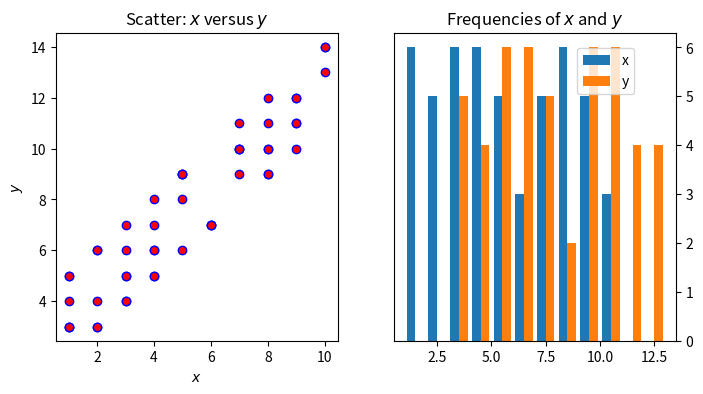

Python code for this plot:
# -*- coding: utf-8 -*-
"""
Spyder Editor

This is a temporary script file.
"""

print('hi world')
print("Привет, я Анфиса!")
friends = ['Серёга', 'Соня', 'Дима', 'Алина', 'Егор']
friends_string = ', '.join(friends)
print('Твои друзья:', friends_string)
stations = ['Москва', 'Серп и Молот', 'Карачарово', 'Чухлинка', 'Кусково', 'Новогиреево', 'Реутово', 'Никольское', 'Салтыковская', 'Кучино', 'Железнодорожная', 'Чёрное', 'Купавна', '33-й километр', 'Электроугли', '43-й километр', 'Храпуново', 'Есино', 'Фрязево', '61-й километр', '65-й километр', 'Павлово-Посад', 'Назарьево', 'Дрезна', '85-й километр', 'Орехово-Зуево', 'Крутое', 'Воиново', 'Усад', '105-й километр', 'Покров', '113-й километр', 'Омутище', 'Леоново', 'Петушки']

# напишите свой код здесь
print(' - '.join(stations))
around_zero = range(-3, 3)

# Вместо списка в цикл передаётся переменная around_zero,
# в ней хранится range() от -3 до 3
for i in around_zero:
    # Перебрать все числа в диапазоне от -3 до 3 и напечатать их:
    print(i)
# Будет напечатано
# -3
# -2
# -1
# 0
# 1
# 2
for i in range(1,5):
	print('Я расправлюсь с задачей', str(i))

print('Я всех победю!')
print('Это первый этаж.')
# Первый этаж построен, начинайте строить со второго
for i in range(2,11):
    # Здесь вместо многоточий
    # вставьте номер текущего этажа,
    # вычислите и вставьте номер предыдущего этажа.
    print('А это', str(i), 'этаж, он на один выше, чем этаж', str((i-1)))
    bunny_counter = ''  # Создали переменную bunny_counter, её значение - пустая строка.

    for i in range(1, 6):
        # На каждой итерации цикла
        # к переменной bunny_counter будет дописываться
        # очередная цифра, запятая и пробел (чтобы числа в строке не слиплись).
        # Получившееся значение будет присвоено той же переменной bunny_counter
        bunny_counter = bunny_counter + str(i) + ', '

    print(bunny_counter + 'вышел зайчик погулять!')
    countdown_str = ''

    for i in reversed(range(0, 11)):
        countdown_str = countdown_str + str(i) + ', '

    countdown_str = countdown_str + 'поехали!'

    print(countdown_str)
    
    
z=1+1j
w=2-3j
print(z*w)
#elif — это вложенная конструкция для if: «если условие для if не выполнено, но выполняется условие для elif — выполнить код в блоке elif»

for messages_count in range(0, 21):
    if messages_count == 0:
        print('У вас нет новых сообщений')
    elif messages_count == 1:
        print('У вас 1 новое сообщение')
    elif messages_count <= 4:
        print('У вас', messages_count, 'новых сообщения')
    else:
        print('У вас', messages_count, 'новых сообщений')
for current_hour in range(0, 24):
    print("На часах " + str(current_hour) + ":00.")
    if current_hour < 6:
        print('Доброй ночи!')
    elif  current_hour < 12:
        print ('Доброе утро!')
    elif current_hour < 18:
        print ('Добрый день!')
    elif current_hour < 23:
        print ('Добрый вечер!')
    else:
        print('Доброй ночи!')
     # Кроме простых операторов сравнения  «равно» ==,«меньше» <, «больше» >,  и более сложные операторы, учитывающие сразу два условия: больше или равно >=, меньше или равно <=, не равно !=.##
for messages_count in range(0, 21):
    if messages_count == 0:
        print('У вас нет новых сообщений')
    elif  messages_count == 1:
        # напишите ваш код здесь
        print ('У вас', messages_count, 'новое сообщение')
    elif messages_count == 4 or messages_count <= 3:
        # напишите ваш код здесь
         print ('У вас', messages_count, 'новых сообщения')
    else:
        # напишите ваш код здесь
         print ('У вас', messages_count, 'новых сообщений')
         wind = True

# Есть ли ветер?
if not wind: # Если wind НЕ равен True
    print('Ночь тиха')
else:
    print('Поднялся ветер')
    print('Серые тучи развеял')
    print('Новые тянутся с юга')
# передадим в программу данные
beaufort = 6  # сильный ветер
is_raining = False  # дождя нет
temperature = 16

if (not is_raining or beaufort <= 4) and temperature > 22:
    print('Идём гулять, на улице хорошо')
else:
    print('Сидим дома, читаем Практикум')
    good_boy = True  # Мальчик-то неплохой

if not good_boy:
    print('Этот в грязь полез')
    print('и рад,')
    print('что грязна рубаха.')
    print('Про такого говорят:')
    print('он плохой, неряха.')
else:
    print('Этот чистит валенки,')
    print('моет сам галоши.')
    print('Он хотя и маленький,')
    print('но вполне хороший.')
# Продуктов маловато:
milk = not True       # Молоко "НЕ есть".
cereals = True        # Хлопья есть.
eggs = False          # Яиц нет.

# Вставьте логический оператор вместо многоточия.
# Решите, нужно ли расставить скобки.

if milk and cereals or eggs:
    if eggs:
        if milk:
            breakfast = "- омлет"
        else:
            breakfast = "- яичница"
    else:
        breakfast = "- хлопья с молоком"
else:
    if milk:
        breakfast = "- стакан молока"
    elif cereals:
        breakfast = "можно погрызть сухих хлопьев"
    else:
        breakfast = "ничего не будет: разгрузочный день"
# Объявление функции hello()
def hello(name, bonus):
    # А здесь началось тело функции
    print(name + ', Приветствую тебя! Бери', bonus) 
hello('Рома', 'Член в рот')
hello('Nika', 'Член в рот')
# Код функции say_hello()
def say_hello(current_hour):
    if current_hour <= 5 or current_hour >= 23:
        print('Доброй ночи!')
    elif current_hour >= 6 and current_hour <= 11:
        print('Доброе утро!')
    elif current_hour >= 12 and current_hour <= 17:
        print('Добрый день!')
    elif current_hour >= 18 and current_hour <= 22:
        print('Добрый вечер!')

# Дальше код написан без отступов: этот код уже вне функции.

# Несколько раз вызовем функцию say_hello() с разными аргументами:
say_hello(4)  # Вызов функции say_hello() с аргументом 4
say_hello(10)  # Вызов функции с аргументом 10
say_hello(15)  # Ещё один вызов функции
say_hello(20)  # И ещё один вызовx
# Объявите функцию здесь
def print_friends_count(friends_count):
	if friends_count == 0:
            print('У тебя нет друзей')
	elif friends_count == 1:
        	print('У тебя', friends_count, 'друг')
	elif friends_count >= 2 and friends_count <= 4:
        	print('У тебя', friends_count, 'друга')
	elif friends_count >= 5 and friends_count < 20:
        	print('У тебя', friends_count, 'друзей')
	else:
        	print('Ого, сколько у тебя друзей! Целых', friends_count)
for friends_count in range(0,21):
	(print_friends_count(friends_count))   
        


def print_home(name, planet):
    print(name + ' живет на планете ' + planet)

tatooin = 'Татуин'
greeting = 'Да пребудет с тобой Сила!'
my_son = 'Люк, я твой отец!'
luke = 'Люк Скайуокер'
# Вызов функции
print_home(luke, tatooin) 

# Если при вызове забудут передать имя - значением name будет слово 'Инкогнито';
# а если вызвать функцию, не передав название планеты -
# функция присвоит переменной planet значение "Икс"
def print_house(name='Инкогнито', planet='Икс'):
    print(name + ' живёт на планете ' + planet)

# Передаём только один аргумент вместо двух
print_house('Дроид-убийца')

# Добавим значение по умолчанию для аргумента name
def print_home(name='Инкогнито', planet='Икс'):
    print(name + ' живёт на планете ' + planet)

# Передаём именованный параметр: 
# явно указываем, что значение 'Земля' предназначено для параметра planet
print_home(planet='Земля')  

# Ещё раз вызовем функцию: передадим два именованных параметра,
# но не в том порядке, как они указаны в объявлении функции:
print_home(planet='Земля', name='Винни Пух')  


# Настройте функцию так, чтобы она не сломалась при вызове без аргументов
def lets_go(name = 'Друг', target = 'учить Python'):
    print(name + ', пойдём ' + target)


# Этот вызов сработает без ошибок в любом случае
lets_go('Гарри', 'ловить Волан-де-Морта')

# Вызовите функцию lets_go без аргументов
lets_go()


def lets_go(name='Друг', target='учить Python'):
    print(name + ', пойдём ' + target)


# Исправьте вызов так, чтобы аргумент был передан
# в параметр с именем target
lets_go(target='читать следующий урок!')





flat = [
    5.55, 22.19, 7.78, 26.86, 5.55,
    29.84, 22.19, 5.55, 16.85, 4.52
]

# Сохраним искомое значение в переменной, так будет проще работать.
room_size = 22.19

# В переменной count будем подсчитывать 
# количество обнаруженных помещений нужной площади.
# Пока что она равна нулю.
count = 0

# Объявляем цикл: из списка flat все значения по очереди будут передаваться
# в переменную room
for room in flat:
    # Проверяем, равно ли значение переменной room искомому значению 
    if room == room_size:
        # Если значения room и room_size равны -
        # переменной count присваиваем её предыдущее значение,
        # увеличенное на единицу
        count = count + 1

# Этот код выполнится только после того, 
# как цикл переберёт все элементы списка flat.
# В переменной count будет сохранено количество помещений с площадью 22.19
print('Комнат площадью', room_size, 'кв.м:', count)



flat = [
    5.55, 22.19, 7.78, 26.86, 5.55,
    29.84, 22.19, 5.55, 16.85, 4.52
]

# В переменной sum_area будем суммировать площади комнат.
# Пока что она равна нулю.
sum_area = 0

for room in flat:
    # На каждой итерации цикла прибавляем к sum_area площадь ещё одной комнаты
    # Запишем эту операцию через сокращённый синтаксис +=
    sum_area += room

print('Общая площадь =', sum_area)



# Список годов, в которые Depeche Mode выпускала альбомы
years = [
    1981, 1982, 1983, 1984, 1986, 1987, 1990,
    1993, 1997, 2001, 2005, 2009, 2013, 2017
]

# В этой переменной будем подсчитывать количество альбомов.
# Пока что в ней ничего нет, она равна нулю.
count = 0

for year in years:
    if year > 2000:
        # Каждый раз загибаем по одному пальцу,
        # обнаружив альбом, выпущенный в 21 веке.
        count += 1   # это то же самое, что 'count = count + 1'

print('Выпущено альбомов в XXI веке:', count)



# Список годов, в которые Depeche Mode выпускала альбомы
years = [
    1981, 1982, 1983, 1984, 1986, 1987, 1990,
    1993, 1997, 2001, 2005, 2009, 2013, 2017
]

# В этой переменной будем подсчитывать количество альбомов.
# Пока что в ней ничего нет, она равна нулю.
count = 0

for year in years:
    if year > 2000:
        # Каждый раз загибаем по одному пальцу,
        # обнаружив альбом, выпущенный в 21 веке.
        count += 1   # это то же самое, что 'count = count + 1'

print('Выпущено альбомов в XXI веке:', count)


import numpy as np
import matplotlib.pyplot as plt
 
x = np.random.randint(low=1, high=11, size=50)
y = x + np.random.randint(1, 5, size=x.size)
data = np.column_stack((x, y))
 
fig, (ax1, ax2) = plt.subplots(
    nrows=1, ncols=2,
    figsize=(8, 4)
)
 
ax1.scatter(x=x, y=y, marker='o', c='r', edgecolor='b')
ax1.set_title('Scatter: $x$ versus $y$')
ax1.set_xlabel('$x$')
ax1.set_ylabel('$y$')
 
ax2.hist(
    data, bins=np.arange(data.min(), data.max()),
    label=('x', 'y')
)
 
ax2.legend(loc=(0.65, 0.8))
ax2.set_title('Frequencies of $x$ and $y$')
ax2.yaxis.tick_right()
 
plt.show()
